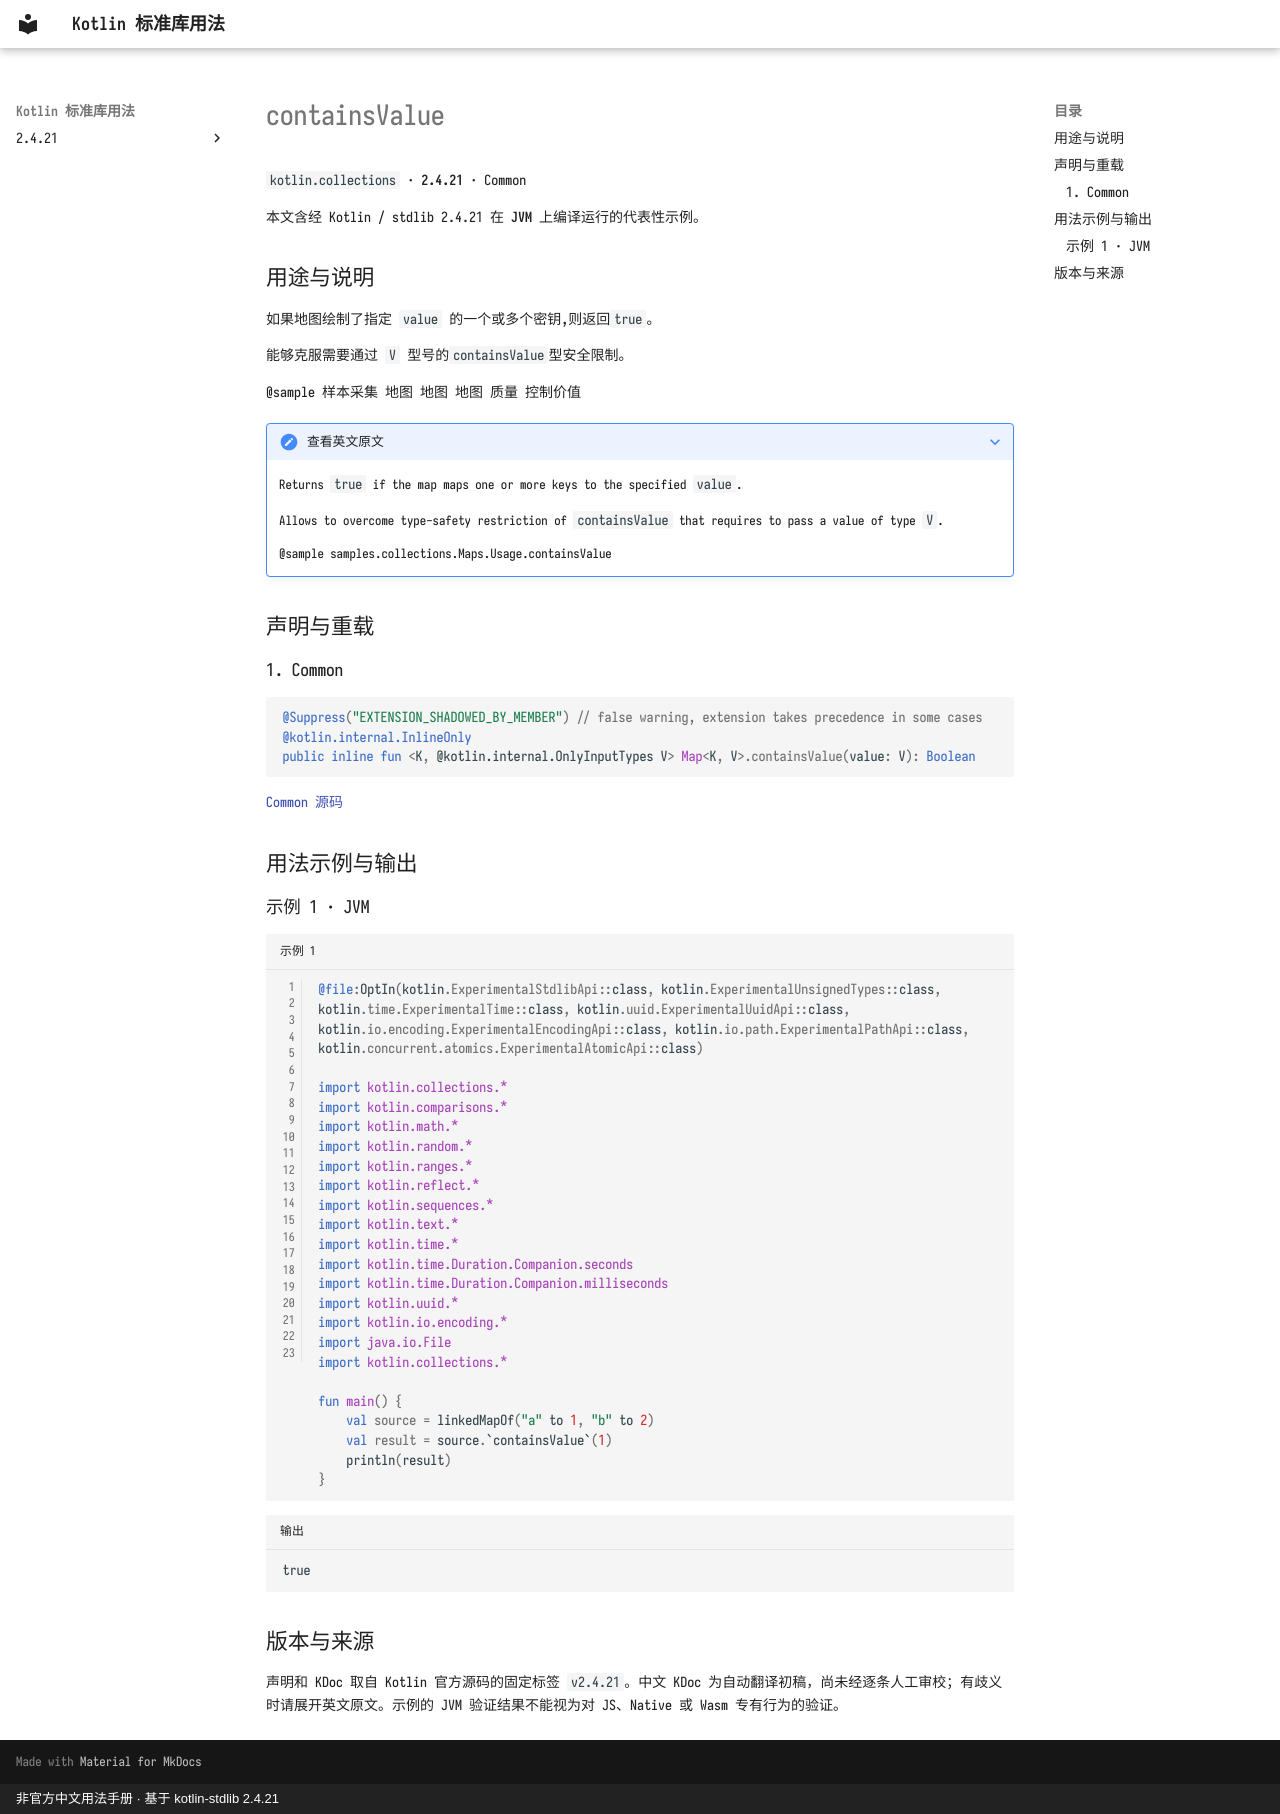

repository: oooooooko/kotlin-stdlib-docs · page: zh/api/kotlin.collections/containsvalue--19dc65f2/index.html · generator: mkdocs · copyright: 非官方中文用法手册 · 基于 kotlin-stdlib 2.4.21

# containsValue

`kotlin.collections` · **2.4.21** · Common

本文含经 Kotlin / stdlib 2.4.21 在 **JVM** 上编译运行的代表性示例。

## 用途与说明

如果地图绘制了指定 `value` 的一个或多个密钥,则返回`true`。

能够克服需要通过 `V` 型号的`containsValue`型安全限制。

@sample 样本采集 地图 地图 地图 质量 控制价值

??? note "查看英文原文"

    Returns `true` if the map maps one or more keys to the specified `value`.
    
    Allows to overcome type-safety restriction of `containsValue` that requires to pass a value of type `V`.
    
    @sample samples.collections.Maps.Usage.containsValue

## 声明与重载

### 1. Common

```kotlin
@Suppress("EXTENSION_SHADOWED_BY_MEMBER") // false warning, extension takes precedence in some cases
@kotlin.internal.InlineOnly
public inline fun <K, @kotlin.internal.OnlyInputTypes V> Map<K, V>.containsValue(value: V): Boolean
```

[Common 源码](https://github.com/JetBrains/kotlin/blob/v2.4.21/libraries/stdlib/src/kotlin/collections/Maps.kt#L277)

## 用法示例与输出

### 示例 1 · JVM

```kotlin title="示例 1" linenums="1"
@file:OptIn(kotlin.ExperimentalStdlibApi::class, kotlin.ExperimentalUnsignedTypes::class, kotlin.time.ExperimentalTime::class, kotlin.uuid.ExperimentalUuidApi::class, kotlin.io.encoding.ExperimentalEncodingApi::class, kotlin.io.path.ExperimentalPathApi::class, kotlin.concurrent.atomics.ExperimentalAtomicApi::class)

import kotlin.collections.*
import kotlin.comparisons.*
import kotlin.math.*
import kotlin.random.*
import kotlin.ranges.*
import kotlin.reflect.*
import kotlin.sequences.*
import kotlin.text.*
import kotlin.time.*
import kotlin.time.Duration.Companion.seconds
import kotlin.time.Duration.Companion.milliseconds
import kotlin.uuid.*
import kotlin.io.encoding.*
import java.io.File
import kotlin.collections.*

fun main() {
    val source = linkedMapOf("a" to 1, "b" to 2)
    val result = source.`containsValue`(1)
    println(result)
}
```

```text title="输出"
true
```

## 版本与来源

声明和 KDoc 取自 Kotlin 官方源码的固定标签 `v2.4.21`。中文 KDoc 为自动翻译初稿，尚未经逐条人工审校；有歧义时请展开英文原文。示例的 JVM 验证结果不能视为对 JS、Native 或 Wasm 专有行为的验证。
